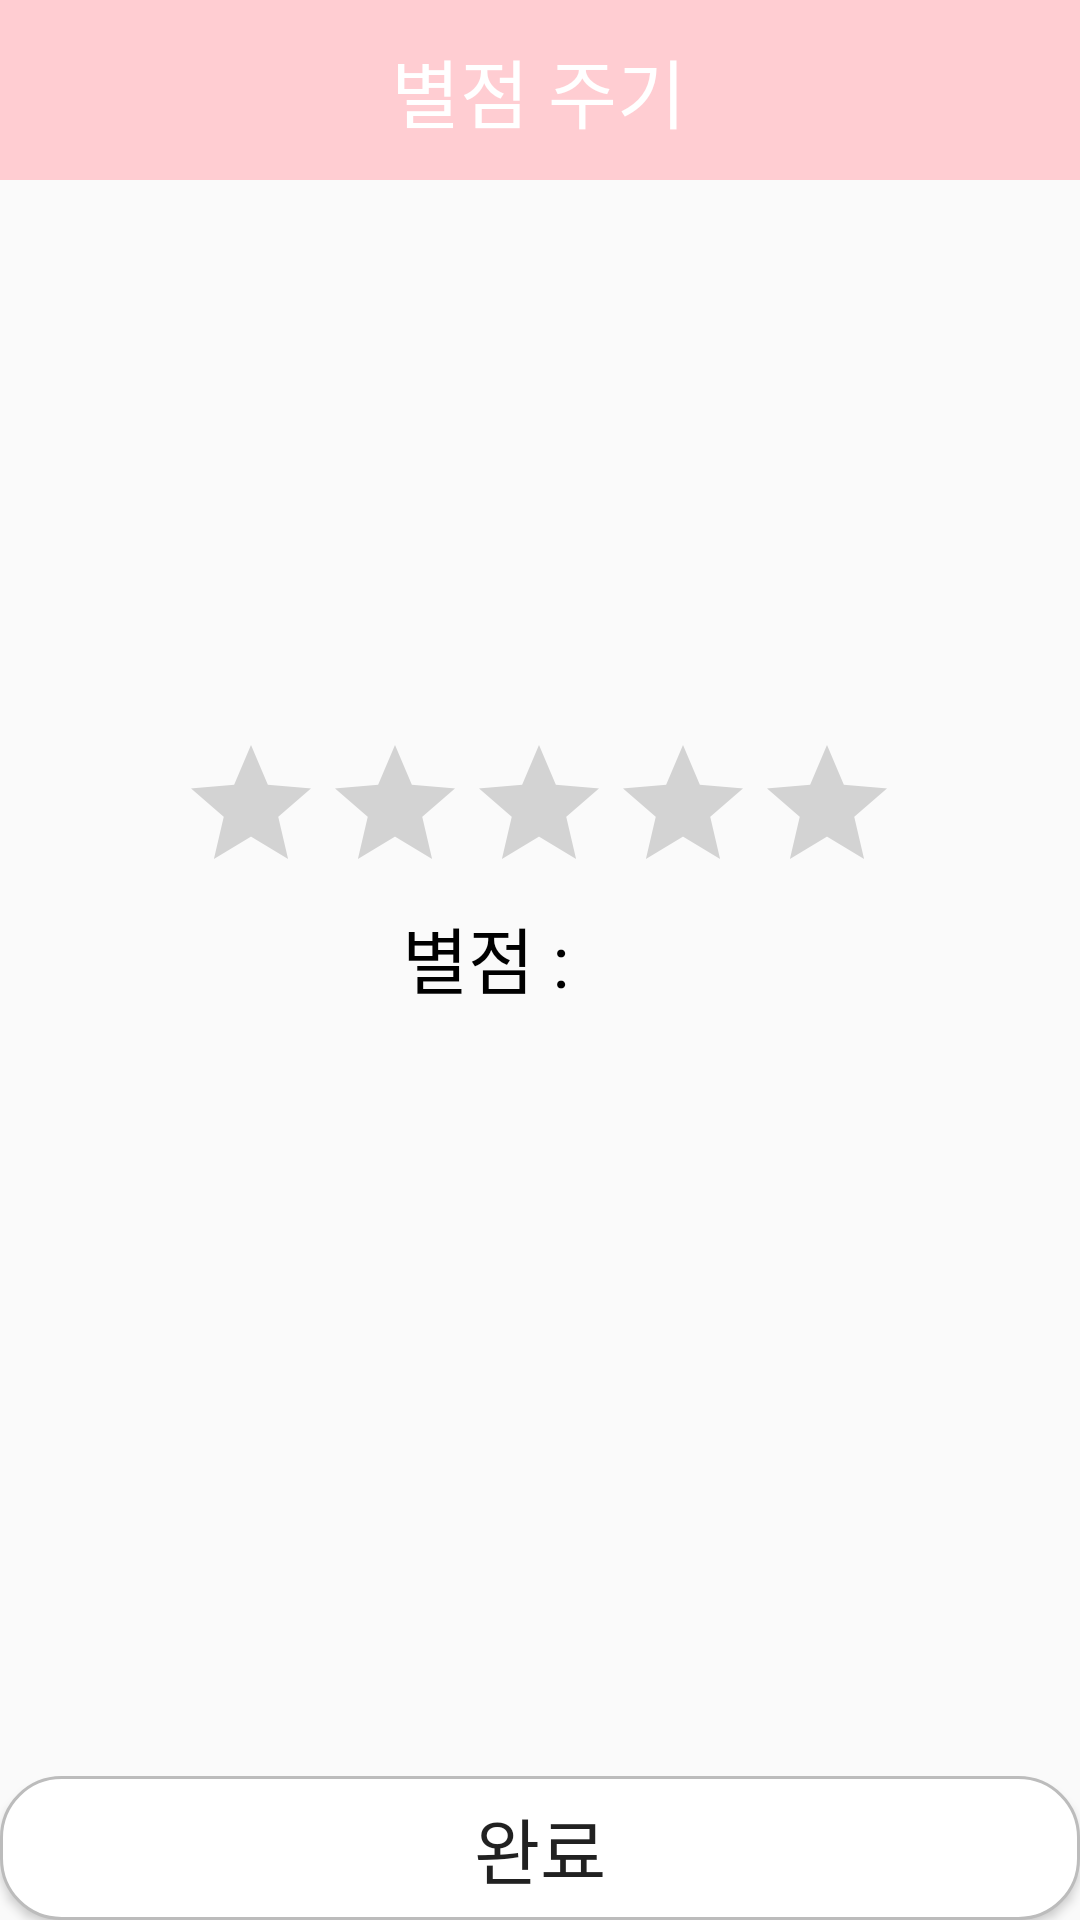

Write the Android layout XML for this screen, with the resource values it uses.
<!-- AndroidManifest.xml: application theme Theme.StudyWithme -->
<!-- res/layout/activity_popup.xml -->
<?xml version="1.0" encoding="utf-8"?>
<androidx.constraintlayout.widget.ConstraintLayout
    xmlns:android="http://schemas.android.com/apk/res/android"
    xmlns:app="http://schemas.android.com/apk/res-auto"
    xmlns:tools="http://schemas.android.com/tools"
    android:layout_width="match_parent"
    android:layout_height="match_parent"
    tools:context=".PopupActivity">


    <include
        android:id="@+id/toolbar"
        layout="@layout/toolbar">

    </include>

    <ImageView
        android:id="@+id/iv_popup_back"
        android:layout_width="40dp"
        android:layout_height="33dp"
        android:background="@drawable/ic_baseline_arrow_back_24"
        app:layout_constraintBottom_toBottomOf="@+id/toolbar"
        app:layout_constraintEnd_toStartOf="@+id/tv_popup_title"
        app:layout_constraintHorizontal_bias="0.064"
        app:layout_constraintStart_toStartOf="parent"
        app:layout_constraintTop_toTopOf="@+id/toolbar"
        app:layout_constraintVertical_bias="0.481">

    </ImageView>

    <TextView
        android:id="@+id/tv_popup_title"
        android:layout_width="wrap_content"
        android:layout_height="wrap_content"
        android:text="별점 주기"
        android:textColor="@color/white"
        android:textSize="25dp"
        app:layout_constraintBottom_toBottomOf="@+id/toolbar"
        app:layout_constraintEnd_toEndOf="parent"
        app:layout_constraintHorizontal_bias="0.498"
        app:layout_constraintStart_toStartOf="parent"
        app:layout_constraintTop_toTopOf="@+id/toolbar" />


    <RatingBar
        android:id="@+id/popup_ratingbar"
        android:layout_width="wrap_content"
        android:layout_height="wrap_content"
        android:isIndicator="false"
        android:max="5"
        android:progressTint="#B388FF"
        app:layout_constraintBottom_toBottomOf="parent"
        app:layout_constraintEnd_toEndOf="parent"
        app:layout_constraintHorizontal_bias="0.497"
        app:layout_constraintStart_toStartOf="parent"
        app:layout_constraintTop_toTopOf="parent"
        app:layout_constraintVertical_bias="0.419">

    </RatingBar>

    <TextView
        android:id="@+id/popup_star"
        android:layout_width="wrap_content"
        android:layout_height="wrap_content"
        android:text="별점 : "
        android:textColor="@color/black"
        android:textSize="24dp"
        app:layout_constraintEnd_toStartOf="@+id/popup_starpoint"
        app:layout_constraintHorizontal_bias="0.718"
        app:layout_constraintStart_toStartOf="@+id/popup_ratingbar"
        app:layout_constraintTop_toBottomOf="@+id/popup_ratingbar">

    </TextView>

    <TextView
        android:id="@+id/popup_starpoint"
        android:layout_width="wrap_content"
        android:layout_height="wrap_content"
        android:text=""
        android:textColor="@color/black"
        android:textSize="24dp"
        app:layout_constraintEnd_toEndOf="@+id/popup_ratingbar"
        app:layout_constraintHorizontal_bias="0.687"
        app:layout_constraintStart_toStartOf="@+id/popup_ratingbar"
        app:layout_constraintTop_toBottomOf="@+id/popup_ratingbar">

    </TextView>

    <Button
        android:id="@+id/btn_shutdown"
        android:layout_width="match_parent"
        android:layout_height="wrap_content"
        android:background="@drawable/button_round"
        android:onClick="shutDownClick"
        android:text="완료"
        android:textSize="24dp"
        app:layout_constraintBottom_toBottomOf="parent"
        app:layout_constraintEnd_toEndOf="parent"
        app:layout_constraintHorizontal_bias="0.0"
        app:layout_constraintStart_toStartOf="parent" />

    <TextView
        android:id="@+id/popup_collectionid"
        android:layout_width="wrap_content"
        android:layout_height="wrap_content"
        android:visibility="invisible"
        app:layout_constraintBottom_toTopOf="@+id/popup_ratingbar"
        app:layout_constraintEnd_toEndOf="parent"
        app:layout_constraintStart_toStartOf="parent"
        app:layout_constraintTop_toBottomOf="@+id/toolbar">

    </TextView>

    <TextView
        android:id="@+id/popup_documentid"
        android:layout_width="wrap_content"
        android:layout_height="wrap_content"
        android:visibility="invisible"
        app:layout_constraintBottom_toTopOf="@+id/popup_collectionid"
        app:layout_constraintEnd_toEndOf="parent"
        app:layout_constraintStart_toStartOf="parent"
        app:layout_constraintTop_toBottomOf="@+id/toolbar">

    </TextView>


</androidx.constraintlayout.widget.ConstraintLayout>
<!-- res/layout/toolbar.xml (included above) -->
<?xml version="1.0" encoding="utf-8"?>
<androidx.appcompat.widget.Toolbar xmlns:android="http://schemas.android.com/apk/res/android"
    xmlns:app="http://schemas.android.com/apk/res-auto"
    android:id="@+id/toolbar"
    android:layout_width="match_parent"
    android:layout_height="60dp"
    android:background="#FFCDD2"
    android:theme="@style/ThemeOverlay.AppCompat.ActionBar"
    app:popupTheme="@style/ThemeOverlay.AppCompat.Light">

</androidx.appcompat.widget.Toolbar>
<!-- resources referenced by this layout -->
<resources>
  <color name="black">#FF000000</color>
  <color name="white">#FFFFFFFF</color>
  <!-- drawable button_round (drawable-v24) -->
  <?xml version="1.0" encoding="utf-8"?>
  <shape xmlns:android="http://schemas.android.com/apk/res/android"
      android:padding="10dp"
      android:shape="rectangle" >
      <solid android:color="#FFFFFF" />
      <stroke
          android:width="1dp"
          android:color="#BCBCBC"/>
      <corners
          android:bottomLeftRadius="20dp"
          android:bottomRightRadius="20dp"
          android:topLeftRadius="20dp"
          android:topRightRadius="20dp" />
  
  </shape>
  <style name="Theme.StudyWithme" parent="Theme.AppCompat.Light.NoActionBar">
          
          <item name="colorPrimary">@color/profile_old_tag</item>
          <item name="colorPrimaryVariant">@color/colorPrimaryDark</item>
          <item name="colorOnPrimary">@color/white</item>
          
          <item name="colorSecondary">@color/teal_200</item>
          <item name="colorSecondaryVariant">@color/teal_700</item>
          <item name="colorOnSecondary">@color/black</item>
          
          <item name="android:statusBarColor">@color/profile_old_tag</item>
          
      </style>
  <color name="profile_old_tag">#FFCDD2</color>
  <color name="colorPrimaryDark">#1D4273</color>
  <color name="teal_200">#FF03DAC5</color>
  <color name="teal_700">#FF018786</color>
</resources>
